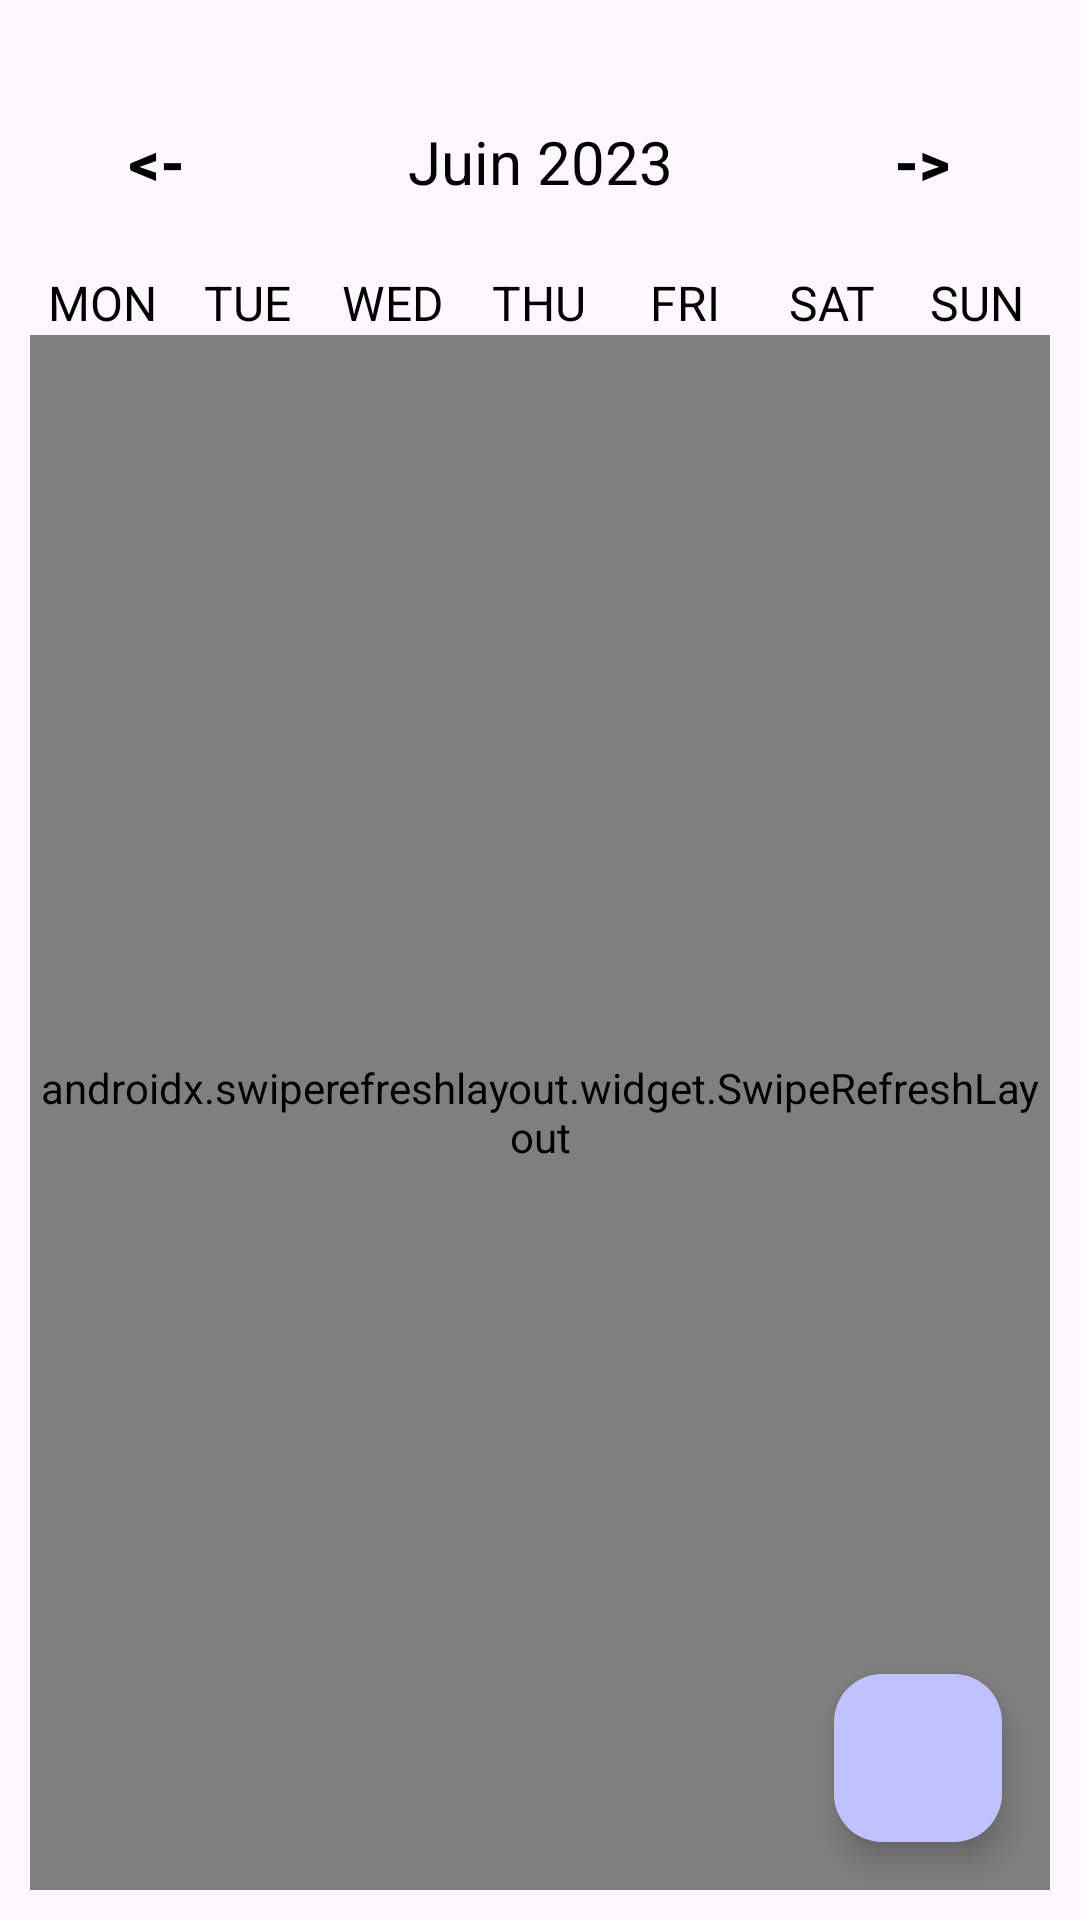

Android layout source for this screen:
<!-- AndroidManifest.xml: application theme Theme.ENSICOM -->
<!-- res/layout/fragment_evenement.xml -->
<?xml version="1.0" encoding="utf-8"?>
<androidx.drawerlayout.widget.DrawerLayout xmlns:android="http://schemas.android.com/apk/res/android"
    xmlns:app="http://schemas.android.com/apk/res-auto"
    xmlns:tools="http://schemas.android.com/tools"
    android:id="@+id/drawer_layout"
    android:layout_width="match_parent"
    android:layout_height="match_parent">

    
    <RelativeLayout
        android:layout_width="match_parent"
        android:layout_margin="10dp"
        android:layout_height="match_parent">

        

        

        <androidx.constraintlayout.widget.ConstraintLayout
            android:layout_width="match_parent"
            android:layout_height="match_parent">

            <CalendarView
                android:id="@+id/calendarView"
                android:layout_width="match_parent"
                android:layout_height="wrap_content"
                android:layout_marginTop="20dp"
                android:visibility="invisible"
                app:layout_constraintTop_toBottomOf="@id/month_nav"
                app:layout_constraintEnd_toEndOf="parent"
                app:layout_constraintStart_toStartOf="parent" />

            <LinearLayout
                android:id="@+id/month_nav"
                android:layout_width="match_parent"
                android:layout_height="wrap_content"
                android:layout_marginTop="20dp"
                android:orientation="horizontal"
                app:layout_constraintTop_toTopOf="parent">

                <Button
                    android:id="@+id/previousMonthAction"
                    android:layout_width="0dp"
                    android:layout_height="wrap_content"
                    android:layout_weight="1"
                    android:background="@null"
                    android:onClick="previousMonthAction"
                    android:text="@string/back"
                    android:textColor="@color/black"
                    android:textSize="20sp"
                    android:textStyle="bold" />

                <TextView
                    android:id="@+id/monthYearTV"
                    android:layout_width="0dp"
                    android:layout_height="wrap_content"
                    android:layout_weight="2"
                    android:text="@string/date"
                    android:textAlignment="center"
                    android:textColor="@color/black"
                    android:textSize="20sp" />

                <Button
                    android:id="@+id/nextMonthAction"
                    android:layout_width="0dp"
                    android:layout_height="wrap_content"
                    android:layout_weight="1"
                    android:background="@null"
                    android:onClick="nextMonthAction"
                    android:text="@string/forward"
                    android:textColor="@color/black"
                    android:textSize="20sp"
                    android:textStyle="bold" />

            </LinearLayout>

            <com.google.android.material.floatingactionbutton.FloatingActionButton
                android:id="@+id/addEventButton"
                android:layout_width="0dp"
                android:layout_height="wrap_content"
                android:layout_margin="16dp"
                android:layout_marginEnd="36dp"
                android:layout_marginBottom="32dp"
                android:src="@drawable/circle"
                android:backgroundTint="@color/light_purple"
                app:borderWidth="0dp"
                app:layout_constraintBottom_toBottomOf="parent"
                app:layout_constraintEnd_toEndOf="parent" />

            <LinearLayout
                android:id="@+id/eventContainer"
                android:layout_width="match_parent"
                android:layout_height="wrap_content"
                android:layout_margin="10dp"
                android:orientation="vertical"
                app:layout_constraintTop_toBottomOf="@+id/addEventButton"
                android:visibility="gone">

                <androidx.cardview.widget.CardView
                    android:layout_width="match_parent"
                    android:layout_height="wrap_content"
                    app:cardCornerRadius="15dp"
                    app:cardElevation="12sp">
                    <LinearLayout
                        android:layout_width="match_parent"
                        android:layout_height="wrap_content"
                        android:orientation="vertical">
                        <TextView
                            android:id="@+id/eventdate"
                            android:layout_width="match_parent"
                            android:layout_height="wrap_content"
                            android:gravity="center"
                            android:textColor="@color/blue"
                            android:textStyle="bold"
                            android:text="Date"
                            android:textSize="15dp"/>
                        <TextView
                            android:id="@+id/eventname"
                            android:layout_width="match_parent"
                            android:layout_height="wrap_content"
                            android:gravity="center"
                            android:textColor="@color/light_purple"
                            android:textStyle="bold"
                            android:text="Evenement"
                            android:textSize="40dp"/>
                    </LinearLayout>
                </androidx.cardview.widget.CardView>

            </LinearLayout>

            <LinearLayout
                android:id="@+id/item"
                android:layout_width="match_parent"
                android:layout_height="wrap_content"
                android:layout_below="@+id/month_nav"
                android:layout_marginTop="80dp"
                android:orientation="horizontal"
                app:layout_constraintTop_toTopOf="parent">

                <TextView
                    android:layout_width="0dp"
                    android:layout_height="wrap_content"
                    android:layout_weight="1"
                    android:text="@string/monday"
                    android:textAlignment="center"
                    android:textColor="@color/black"
                    android:textSize="16sp" />

                <TextView
                    android:layout_width="0dp"
                    android:layout_height="wrap_content"
                    android:layout_weight="1"
                    android:text="@string/tuesday"
                    android:textAlignment="center"
                    android:textColor="@color/black"
                    android:textSize="16sp" />

                <TextView
                    android:layout_width="0dp"
                    android:layout_height="wrap_content"
                    android:layout_weight="1"
                    android:text="@string/wednesday"
                    android:textAlignment="center"
                    android:textColor="@color/black"
                    android:textSize="16sp" />

                <TextView
                    android:layout_width="0dp"
                    android:layout_height="wrap_content"
                    android:layout_weight="1"
                    android:text="@string/thuesday"
                    android:textAlignment="center"
                    android:textColor="@color/black"
                    android:textSize="16sp" />

                <TextView
                    android:layout_width="0dp"
                    android:layout_height="wrap_content"
                    android:layout_weight="1"
                    android:text="@string/friday"
                    android:textAlignment="center"
                    android:textColor="@color/black"
                    android:textSize="16sp" />

                <TextView
                    android:layout_width="0dp"
                    android:layout_height="match_parent"
                    android:layout_weight="1"
                    android:text="@string/saturday"
                    android:textAlignment="center"
                    android:textColor="@color/black"
                    android:textSize="16sp" />

                <TextView
                    android:layout_width="0dp"
                    android:layout_height="wrap_content"
                    android:layout_weight="1"
                    android:text="@string/sunday"
                    android:textAlignment="center"
                    android:textColor="@color/black"
                    android:textSize="16sp" />

            </LinearLayout>

            <androidx.swiperefreshlayout.widget.SwipeRefreshLayout
                android:id="@+id/homeRefreshLayout"
                android:layout_width="match_parent"
                android:layout_height="0dp"
                app:layout_constraintBottom_toBottomOf="parent"
                app:layout_constraintTop_toBottomOf="@+id/item"
                tools:layout_editor_absoluteX="4dp">

                <androidx.recyclerview.widget.RecyclerView
                    android:id="@+id/calendarRecyclerView"
                    android:layout_width="match_parent"
                    android:layout_height="0dp"
                    android:layout_marginTop="35dp"
                    android:layout_marginBottom="20dp"
                    app:layout_constraintBottom_toTopOf="@+id/eventContainer"
                    app:layout_constraintTop_toBottomOf="@+id/month_nav"
                    app:layout_constraintVertical_bias="1.0"
                    tools:layout_editor_absoluteX="16dp" />
            </androidx.swiperefreshlayout.widget.SwipeRefreshLayout>

            
        </androidx.constraintlayout.widget.ConstraintLayout>

        

        <LinearLayout
            android:id="@+id/bottom_ribbon"
            android:layout_width="match_parent"
            android:layout_height="wrap_content"
            android:background="@color/babyblue"
            android:orientation="horizontal"
            android:gravity="center"
            android:layout_alignParentBottom="true"/>

    </RelativeLayout>

    

</androidx.drawerlayout.widget.DrawerLayout>
<!-- resources referenced by this layout -->
<resources>
  <color name="babyblue">#8AAAE5</color>
  <color name="black">#FF000000</color>
  <color name="blue">#FF0000FF</color>
  <color name="light_purple">#C0C1FF</color>
  <string name="back">&lt;-</string>
  <string name="date">Juin 2023</string>
  <string name="forward">-&gt;</string>
  <string name="friday">FRI</string>
  <string name="monday">MON</string>
  <string name="saturday">SAT</string>
  <string name="sunday">SUN</string>
  <string name="thuesday">THU</string>
  <string name="tuesday">TUE</string>
  <string name="wednesday">WED</string>
  <style name="Theme.ENSICOM" parent="Base.Theme.ENSICOM" />
  <style name="Base.Theme.ENSICOM" parent="Theme.Material3.DayNight.NoActionBar">
          
          
      </style>
</resources>
